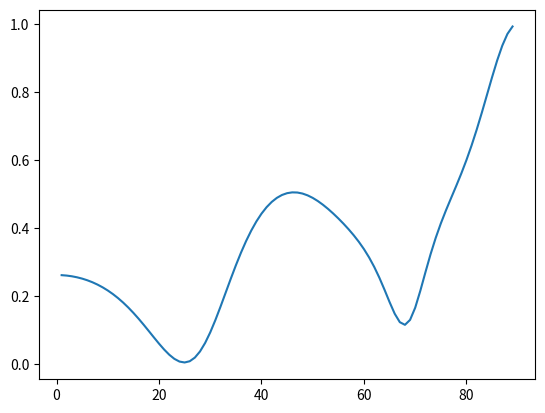

This chart was generated by the following Python code:
import numpy as np
import scipy.io as scio
import math
import cmath
import matplotlib as mpl
import matplotlib.pyplot as plt


# 生成角度-反射率数据
def output(lamda, hs, ns):
    # 示例(550,1,1,1,1.1,1.2,1.3)
    # 可改参数
    assert len(hs)==len(ns)
    theta_num = 90 #仿真取样点
    layer_num = len(hs)
    lamda = lamda  # nm
    heights = hs
    layer_indexs = [1]+ ns+[1]


    # 每一层光的角度
    def calt_theta(layer_indexs, single_samples):
        single_sample = single_samples
        for layer_index in range(layer_num + 1):
            single_sample[layer_index + 1] = np.arcsin(
                layer_indexs[layer_index] / layer_indexs[layer_index + 1] * np.sin(
                    single_sample[layer_index]))
        return single_sample

    # 不考虑相干情况下的反射系数
    def calt_reflect(layer_theta, sp):
        sample_reflect = np.zeros(layer_num+1)
        for layer_index in range(layer_num + 1):
            theta1 = layer_theta[layer_index]
            theta2 = layer_theta[layer_index + 1]
            if sp:
                _ = np.sin(theta1 - theta2) / np.sin(theta1 + theta2)
            else:
                _ = np.tan(theta1 - theta2) / np.tan(theta1 + theta2)
            sample_reflect[layer_index] = _
        return sample_reflect

    # 考虑相干，并转为反射率
    def calt_sum_reflect(layer_reflect, layer_n, layer_theta):
        sample_theta_reflects = layer_reflect
        r = sample_theta_reflects[-1]
        for reflect_index in reversed(range(len(sample_theta_reflects) - 1)):
            r1 = sample_theta_reflects[reflect_index]
            i_theta = complex(0, 4 * math.pi * layer_n[reflect_index + 1] * heights[reflect_index] * math.cos(
                layer_theta[reflect_index + 1]) / lamda)
            r = (r1 + r * cmath.exp(i_theta)) / (1 + r1 * r * cmath.exp(i_theta))
            theta_reflect = pow(abs(r), 2)
        return theta_reflect

    # 数据生成
    ress = []
    for i in np.arange(1, theta_num):
        single_samples = [i * 2 * math.pi / 360]+(layer_num+1)*[0]
        thetas = calt_theta(layer_indexs, single_samples)
        rs = calt_reflect(thetas, 1)
        rp = calt_reflect(thetas, 0)
        res = calt_sum_reflect(rs, layer_indexs, thetas)
        rep = calt_sum_reflect(rp, layer_indexs, thetas)
        ress.append((res+rep)/2)
    return (ress)

# 可选参数
lamda = 600  #nm
hs = [1000, 1000 ]  #nm
ns = [2.7, 1.9]
testdata = output(lamda, hs, ns)


plt.plot(np.arange(1, 90), testdata)
plt.show()